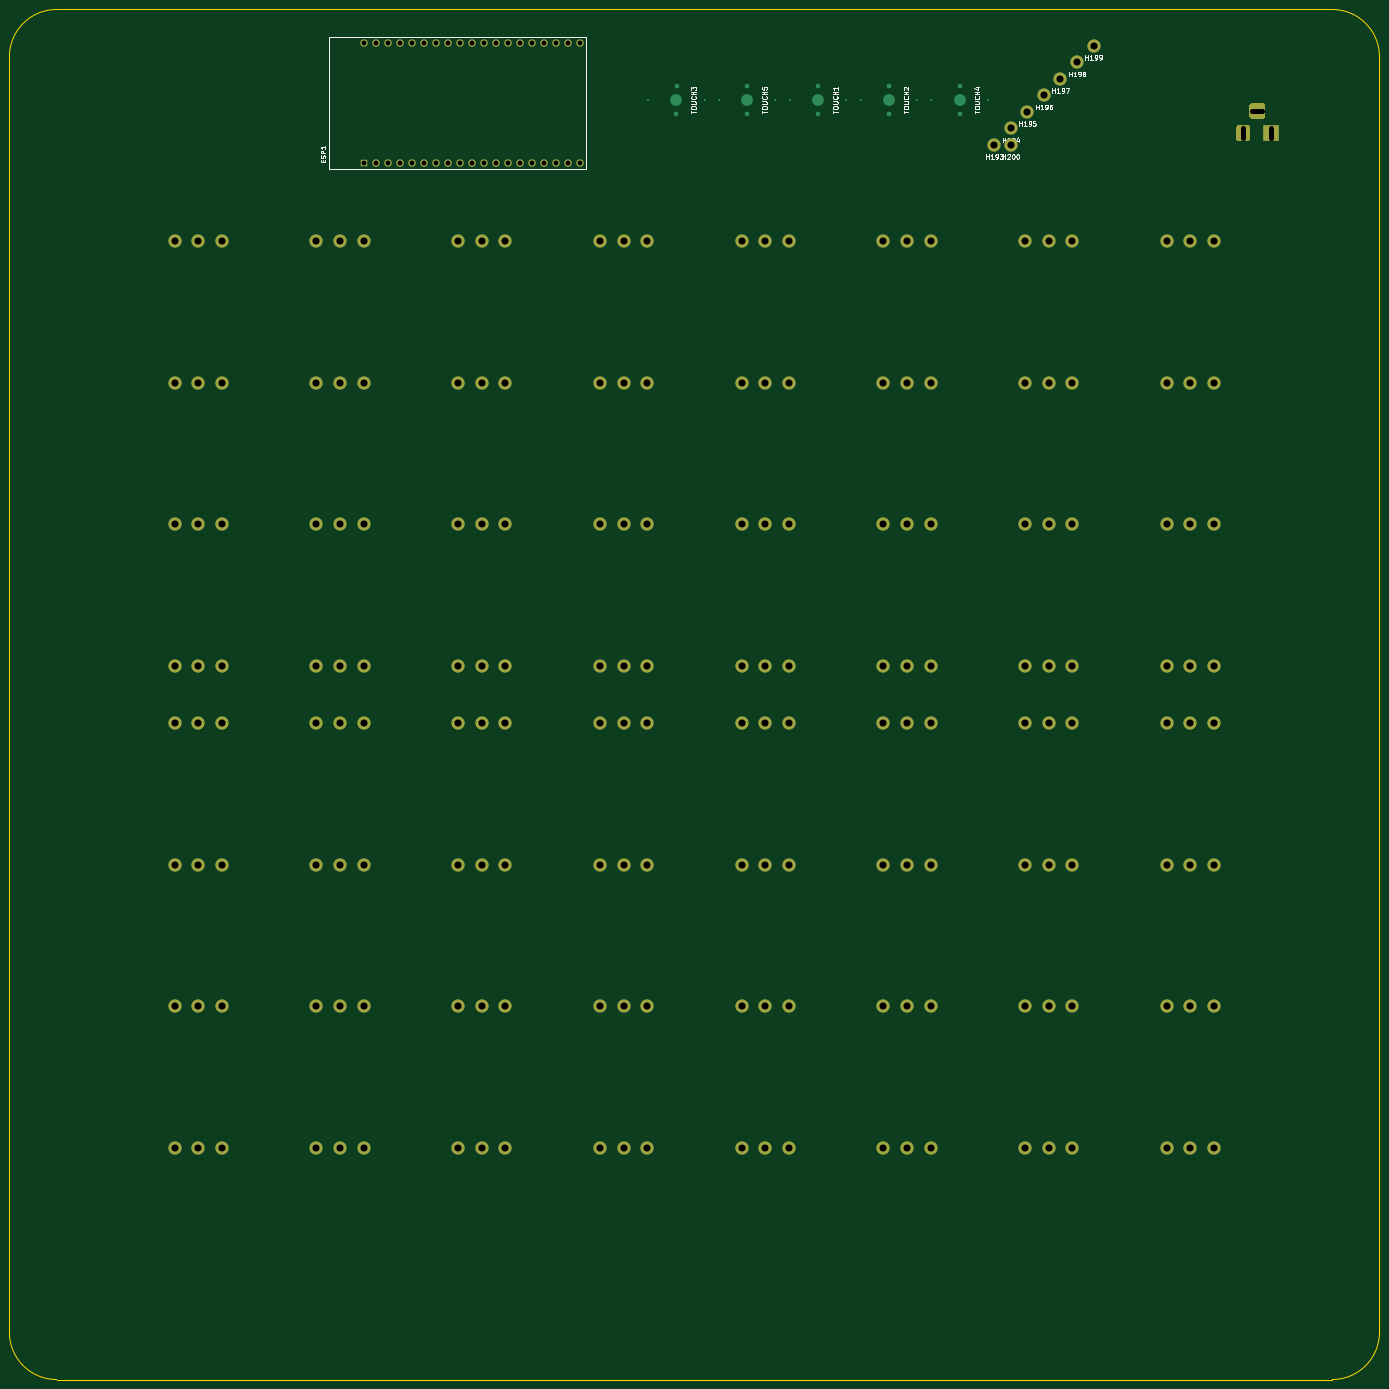
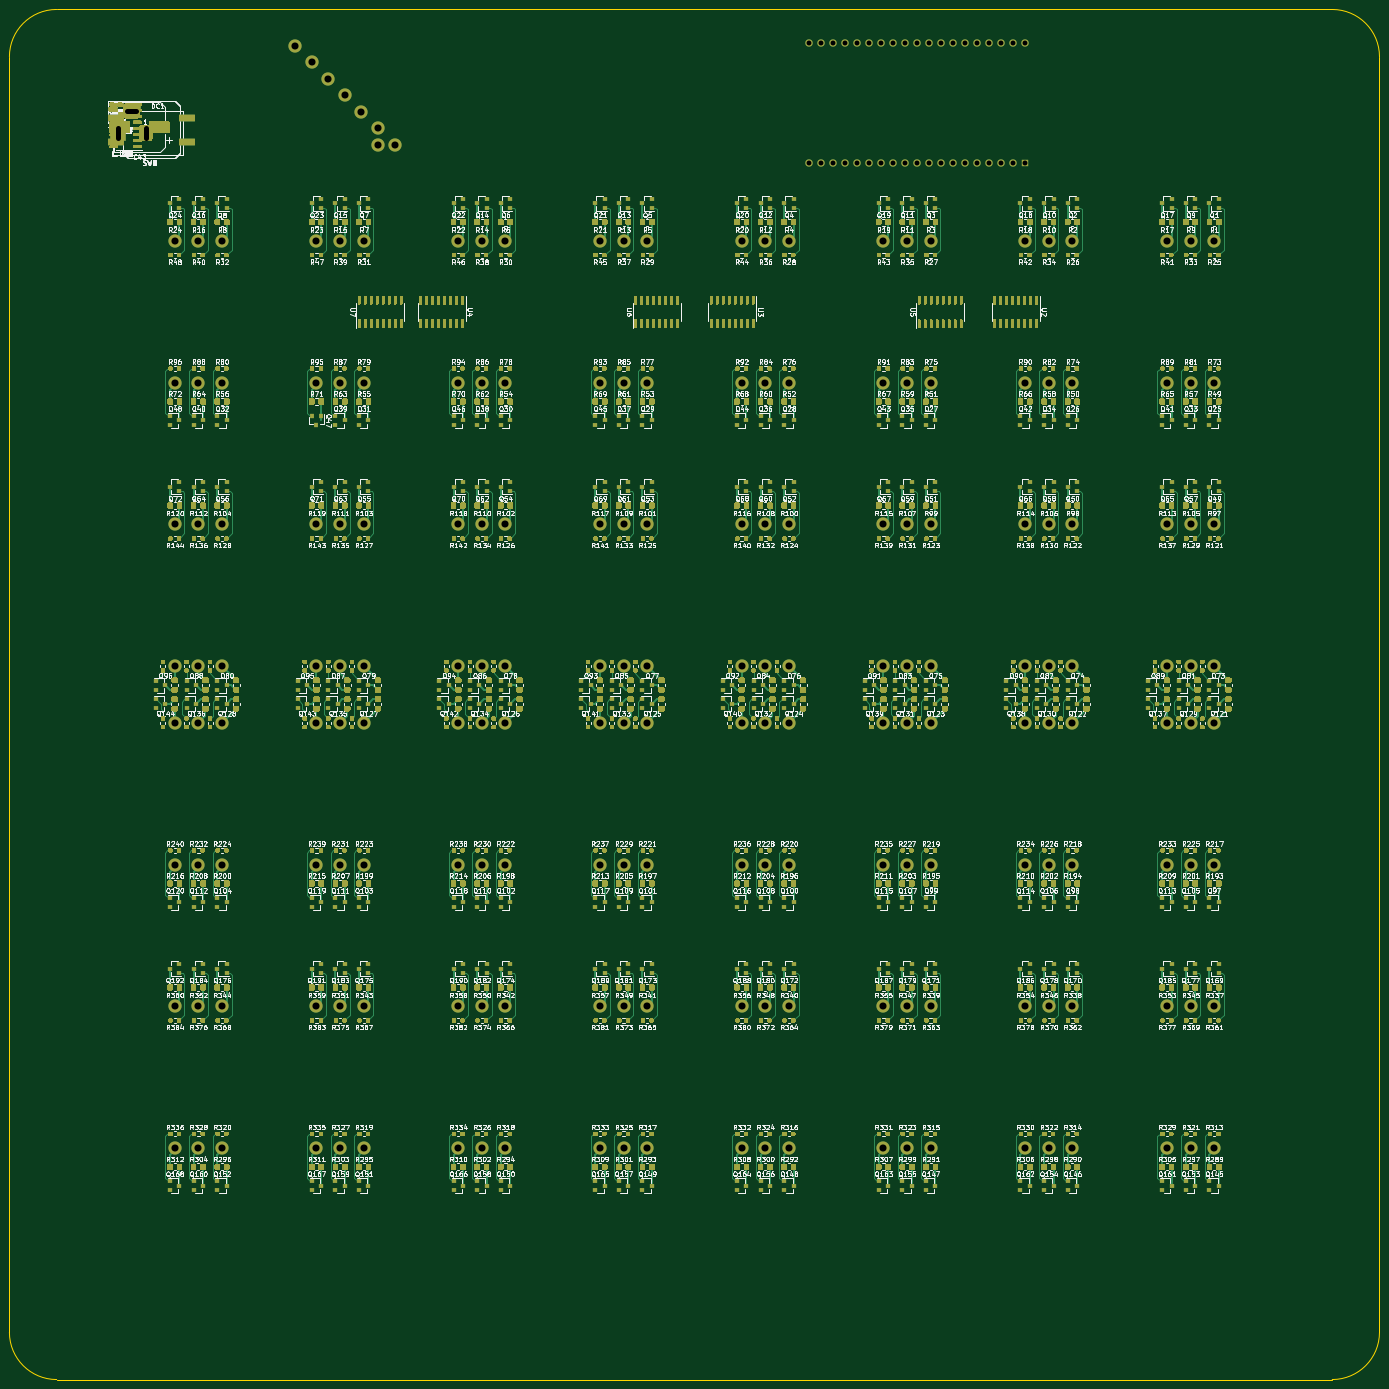
Circuit board: 11 layer files. Board 290.0 x 290.0 mm.
- bottom_copper: 8x8x8-RGB-LED-Cube-PCB-B_Cu.gbl (643023 bytes)
- bottom_mask: 8x8x8-RGB-LED-Cube-PCB-B_Mask.gbs (487403 bytes)
- paste: 8x8x8-RGB-LED-Cube-PCB-B_Paste.gbp (480465 bytes)
- bottom_silk: 8x8x8-RGB-LED-Cube-PCB-B_SilkS.gbo (1420414 bytes)
- outline: 8x8x8-RGB-LED-Cube-PCB-Edge_Cuts.gm1 (1053 bytes)
- top_copper: 8x8x8-RGB-LED-Cube-PCB-F_Cu.gtl (8695 bytes)
- top_mask: 8x8x8-RGB-LED-Cube-PCB-F_Mask.gts (7449 bytes)
- paste: 8x8x8-RGB-LED-Cube-PCB-F_Paste.gtp (511 bytes)
- top_silk: 8x8x8-RGB-LED-Cube-PCB-F_SilkS.gto (27200 bytes)
- drill: 8x8x8-RGB-LED-Cube-PCB-NPTH.drl (275 bytes)
- drill: 8x8x8-RGB-LED-Cube-PCB-PTH.drl (3873 bytes)

=== bottom_copper: 8x8x8-RGB-LED-Cube-PCB-B_Cu.gbl (643023 bytes, source omitted) ===
=== bottom_mask: 8x8x8-RGB-LED-Cube-PCB-B_Mask.gbs (487403 bytes, source omitted) ===
=== paste: 8x8x8-RGB-LED-Cube-PCB-B_Paste.gbp (480465 bytes, source omitted) ===
=== bottom_silk: 8x8x8-RGB-LED-Cube-PCB-B_SilkS.gbo (1420414 bytes, source omitted) ===
=== outline: 8x8x8-RGB-LED-Cube-PCB-Edge_Cuts.gm1 ===
G04 #@! TF.GenerationSoftware,KiCad,Pcbnew,(5.1.10)-1*
G04 #@! TF.CreationDate,2021-11-14T07:23:14+08:00*
G04 #@! TF.ProjectId,8x8x8-RGB-LED-Cube-PCB,38783878-382d-4524-9742-2d4c45442d43,rev?*
G04 #@! TF.SameCoordinates,Original*
G04 #@! TF.FileFunction,Profile,NP*
%FSLAX46Y46*%
G04 Gerber Fmt 4.6, Leading zero omitted, Abs format (unit mm)*
G04 Created by KiCad (PCBNEW (5.1.10)-1) date 2021-11-14 07:23:14*
%MOMM*%
%LPD*%
G01*
G04 APERTURE LIST*
G04 #@! TA.AperFunction,Profile*
%ADD10C,0.050000*%
G04 #@! TD*
G04 APERTURE END LIST*
D10*
X342000000Y-61000000D02*
X342000000Y-331000000D01*
X332000000Y-51000000D02*
G75*
G02*
X342000000Y-61000000I0J-10000000D01*
G01*
X332000000Y-341000000D02*
X62000000Y-341000000D01*
X342000000Y-331000000D02*
G75*
G02*
X332000000Y-341000000I-10000000J0D01*
G01*
X52000000Y-331000000D02*
X52000000Y-61000000D01*
X62000000Y-341000000D02*
G75*
G02*
X52000000Y-331000000I0J10000000D01*
G01*
X62000000Y-51000000D02*
X332000000Y-51000000D01*
X52000000Y-61000000D02*
G75*
G02*
X62000000Y-51000000I10000000J0D01*
G01*
M02*

=== top_copper: 8x8x8-RGB-LED-Cube-PCB-F_Cu.gtl (8695 bytes, source omitted) ===
=== top_mask: 8x8x8-RGB-LED-Cube-PCB-F_Mask.gts (7449 bytes, source omitted) ===
=== paste: 8x8x8-RGB-LED-Cube-PCB-F_Paste.gtp ===
G04 #@! TF.GenerationSoftware,KiCad,Pcbnew,(5.1.10)-1*
G04 #@! TF.CreationDate,2021-11-14T07:23:14+08:00*
G04 #@! TF.ProjectId,8x8x8-RGB-LED-Cube-PCB,38783878-382d-4524-9742-2d4c45442d43,rev?*
G04 #@! TF.SameCoordinates,Original*
G04 #@! TF.FileFunction,Paste,Top*
G04 #@! TF.FilePolarity,Positive*
%FSLAX46Y46*%
G04 Gerber Fmt 4.6, Leading zero omitted, Abs format (unit mm)*
G04 Created by KiCad (PCBNEW (5.1.10)-1) date 2021-11-14 07:23:14*
%MOMM*%
%LPD*%
G01*
G04 APERTURE LIST*
G04 APERTURE END LIST*
M02*

=== top_silk: 8x8x8-RGB-LED-Cube-PCB-F_SilkS.gto (27200 bytes, source omitted) ===
=== drill: 8x8x8-RGB-LED-Cube-PCB-NPTH.drl ===
M48
; DRILL file {KiCad (5.1.10)-1} date 11/14/21 07:23:16
; FORMAT={-:-/ absolute / metric / decimal}
; #@! TF.CreationDate,2021-11-14T07:23:16+08:00
; #@! TF.GenerationSoftware,Kicad,Pcbnew,(5.1.10)-1
; #@! TF.FileFunction,NonPlated,1,2,NPTH
FMAT,2
METRIC
%
G90
G05
T0
M30

=== drill: 8x8x8-RGB-LED-Cube-PCB-PTH.drl ===
M48
; DRILL file {KiCad (5.1.10)-1} date 11/14/21 07:23:16
; FORMAT={-:-/ absolute / metric / decimal}
; #@! TF.CreationDate,2021-11-14T07:23:16+08:00
; #@! TF.GenerationSoftware,Kicad,Pcbnew,(5.1.10)-1
; #@! TF.FileFunction,Plated,1,2,PTH
FMAT,2
METRIC
T1C1.000
T2C1.040
T3C1.500
%
G90
G05
T2
X127.104Y-58.096
X127.104Y-83.496
X129.644Y-58.096
X129.644Y-83.496
X132.184Y-58.096
X132.184Y-83.496
X134.724Y-58.096
X134.724Y-83.496
X137.264Y-58.096
X137.264Y-83.496
X139.804Y-58.096
X139.804Y-83.496
X142.344Y-58.096
X142.344Y-83.496
X144.884Y-58.096
X144.884Y-83.496
X147.424Y-58.096
X147.424Y-83.496
X149.964Y-58.096
X149.964Y-83.496
X152.504Y-58.096
X152.504Y-83.496
X155.044Y-58.096
X155.044Y-83.496
X157.584Y-58.096
X157.584Y-83.496
X160.124Y-58.096
X160.124Y-83.496
X162.664Y-58.096
X162.664Y-83.496
X165.204Y-58.096
X165.204Y-83.496
X167.744Y-58.096
X167.744Y-83.496
X170.284Y-58.096
X170.284Y-83.496
X172.824Y-58.096
X172.824Y-83.496
T3
X87.0Y-100.0
X87.0Y-130.0
X87.0Y-160.0
X87.0Y-190.0
X87.0Y-202.0
X87.0Y-232.0
X87.0Y-262.0
X87.0Y-292.0
X92.0Y-100.0
X92.0Y-130.0
X92.0Y-160.0
X92.0Y-190.0
X92.0Y-202.0
X92.0Y-232.0
X92.0Y-262.0
X92.0Y-292.0
X97.0Y-100.0
X97.0Y-130.0
X97.0Y-160.0
X97.0Y-190.0
X97.0Y-202.0
X97.0Y-232.0
X97.0Y-262.0
X97.0Y-292.0
X117.0Y-100.0
X117.0Y-130.0
X117.0Y-160.0
X117.0Y-190.0
X117.0Y-202.0
X117.0Y-232.0
X117.0Y-262.0
X117.0Y-292.0
X122.0Y-100.0
X122.0Y-130.0
X122.0Y-160.0
X122.0Y-190.0
X122.0Y-202.0
X122.0Y-232.0
X122.0Y-262.0
X122.0Y-292.0
X127.0Y-100.0
X127.0Y-130.0
X127.0Y-160.0
X127.0Y-190.0
X127.0Y-202.0
X127.0Y-232.0
X127.0Y-262.0
X127.0Y-292.0
X147.0Y-100.0
X147.0Y-130.0
X147.0Y-160.0
X147.0Y-190.0
X147.0Y-202.0
X147.0Y-232.0
X147.0Y-262.0
X147.0Y-292.0
X152.0Y-100.0
X152.0Y-130.0
X152.0Y-160.0
X152.0Y-190.0
X152.0Y-202.0
X152.0Y-232.0
X152.0Y-262.0
X152.0Y-292.0
X157.0Y-100.0
X157.0Y-130.0
X157.0Y-160.0
X157.0Y-190.0
X157.0Y-202.0
X157.0Y-232.0
X157.0Y-262.0
X157.0Y-292.0
X177.0Y-100.0
X177.0Y-130.0
X177.0Y-160.0
X177.0Y-190.0
X177.0Y-202.0
X177.0Y-232.0
X177.0Y-262.0
X177.0Y-292.0
X182.0Y-100.0
X182.0Y-130.0
X182.0Y-160.0
X182.0Y-190.0
X182.0Y-202.0
X182.0Y-232.0
X182.0Y-262.0
X182.0Y-292.0
X187.0Y-100.0
X187.0Y-130.0
X187.0Y-160.0
X187.0Y-190.0
X187.0Y-202.0
X187.0Y-232.0
X187.0Y-262.0
X187.0Y-292.0
X207.0Y-100.0
X207.0Y-130.0
X207.0Y-160.0
X207.0Y-190.0
X207.0Y-202.0
X207.0Y-232.0
X207.0Y-262.0
X207.0Y-292.0
X212.0Y-100.0
X212.0Y-130.0
X212.0Y-160.0
X212.0Y-190.0
X212.0Y-202.0
X212.0Y-232.0
X212.0Y-262.0
X212.0Y-292.0
X217.0Y-100.0
X217.0Y-130.0
X217.0Y-160.0
X217.0Y-190.0
X217.0Y-202.0
X217.0Y-232.0
X217.0Y-262.0
X217.0Y-292.0
X237.0Y-100.0
X237.0Y-130.0
X237.0Y-160.0
X237.0Y-190.0
X237.0Y-202.0
X237.0Y-232.0
X237.0Y-262.0
X237.0Y-292.0
X242.0Y-100.0
X242.0Y-130.0
X242.0Y-160.0
X242.0Y-190.0
X242.0Y-202.0
X242.0Y-232.0
X242.0Y-262.0
X242.0Y-292.0
X247.0Y-100.0
X247.0Y-130.0
X247.0Y-160.0
X247.0Y-190.0
X247.0Y-202.0
X247.0Y-232.0
X247.0Y-262.0
X247.0Y-292.0
X260.475Y-79.684
X263.975Y-76.184
X263.975Y-79.684
X267.0Y-100.0
X267.0Y-130.0
X267.0Y-160.0
X267.0Y-190.0
X267.0Y-202.0
X267.0Y-232.0
X267.0Y-262.0
X267.0Y-292.0
X267.475Y-72.684
X270.975Y-69.184
X272.0Y-100.0
X272.0Y-130.0
X272.0Y-160.0
X272.0Y-190.0
X272.0Y-202.0
X272.0Y-232.0
X272.0Y-262.0
X272.0Y-292.0
X274.475Y-65.684
X277.0Y-100.0
X277.0Y-130.0
X277.0Y-160.0
X277.0Y-190.0
X277.0Y-202.0
X277.0Y-232.0
X277.0Y-262.0
X277.0Y-292.0
X277.975Y-62.184
X281.475Y-58.684
X297.0Y-100.0
X297.0Y-130.0
X297.0Y-160.0
X297.0Y-190.0
X297.0Y-202.0
X297.0Y-232.0
X297.0Y-262.0
X297.0Y-292.0
X302.0Y-100.0
X302.0Y-130.0
X302.0Y-160.0
X302.0Y-190.0
X302.0Y-202.0
X302.0Y-232.0
X302.0Y-262.0
X302.0Y-292.0
X307.0Y-100.0
X307.0Y-130.0
X307.0Y-160.0
X307.0Y-190.0
X307.0Y-202.0
X307.0Y-232.0
X307.0Y-262.0
X307.0Y-292.0
T1
X313.121Y-76.164G85X313.121Y-78.164
G05
X315.121Y-72.464G85X317.121Y-72.464
G05
X319.121Y-76.164G85X319.121Y-78.164
G05
T0
M30

